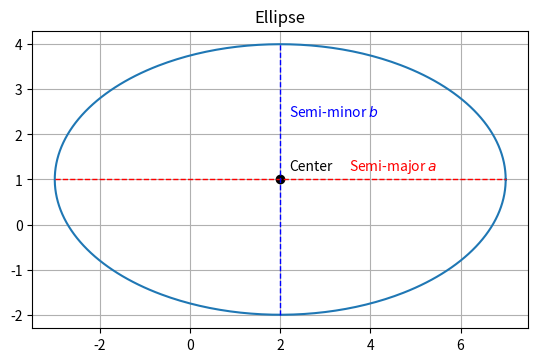

This chart was generated by the following Python code:
import numpy as np
import matplotlib.pyplot as plt

# Ellipse parameters
a = 5       # semi-major axis
b = 3       # semi-minor axis
h, k = 2, 1 # center of the ellipse

# Parametric equations
theta = np.linspace(0, 2 * np.pi, 400)
x = h + a * np.cos(theta)
y = k + b * np.sin(theta)

# Plot ellipse
fig, ax = plt.subplots()
ax.plot(x, y, label='Ellipse')
ax.set_aspect('equal')

# Axes and center
ax.plot(h, k, 'ko')  # center
ax.text(h + 0.2, k + 0.2, 'Center', fontsize=10)

# Semi-major axis
ax.plot([h - a, h + a], [k, k], 'r--', lw=1)
ax.text(h + a / 2, k + 0.2, 'Semi-major $a$', color='r', fontsize=10, ha='center')

# Semi-minor axis
ax.plot([h, h], [k - b, k + b], 'b--', lw=1)
ax.text(h + 0.2, k + b / 2, 'Semi-minor $b$', color='b', fontsize=10, va='center')

ax.set_title('Ellipse')
ax.grid(True)
plt.show()
